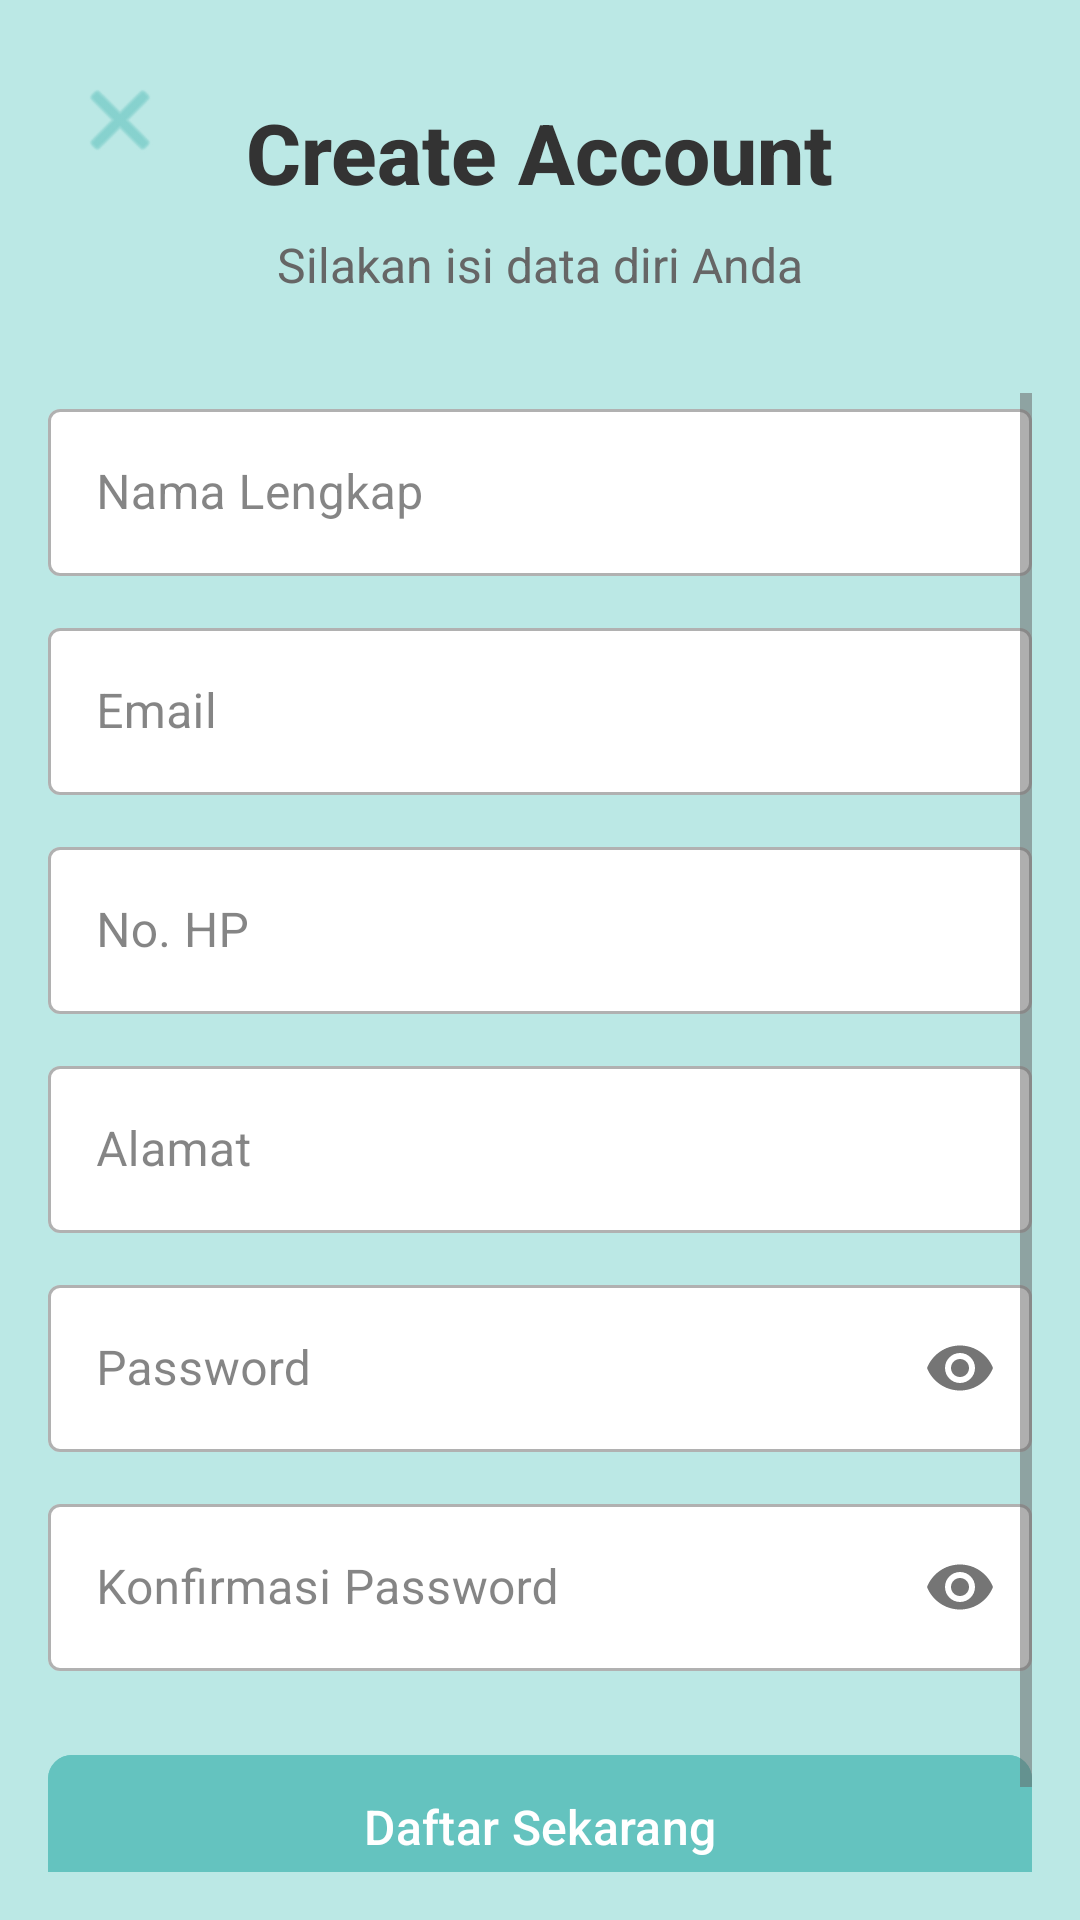

Here is an Android app screen rendered from its layout file. Give the layout XML and the strings, colors and styles it references.
<!-- AndroidManifest.xml: application theme Theme.Project1 -->
<!-- res/layout/activity_register.xml -->
<?xml version="1.0" encoding="utf-8"?>
<androidx.constraintlayout.widget.ConstraintLayout xmlns:android="http://schemas.android.com/apk/res/android"
    xmlns:app="http://schemas.android.com/apk/res-auto"
    xmlns:tools="http://schemas.android.com/tools"
    android:layout_width="match_parent"
    android:layout_height="match_parent"
    android:background="#BBE8E5">

    
    <ImageButton
        android:id="@+id/btnBack"
        android:layout_width="48dp"
        android:layout_height="48dp"
        android:layout_margin="16dp"
        android:background="?attr/selectableItemBackgroundBorderless"
        android:src="@android:drawable/ic_menu_close_clear_cancel"
        android:tint="#64C3BF"
        app:layout_constraintStart_toStartOf="parent"
        app:layout_constraintTop_toTopOf="parent" />

    
    <TextView
        android:id="@+id/textView"
        android:layout_width="wrap_content"
        android:layout_height="wrap_content"
        android:layout_marginTop="32dp"
        android:fontFamily="sans-serif-medium"
        android:text="Create Account"
        android:textColor="#333333"
        android:textSize="28sp"
        android:textStyle="bold"
        app:layout_constraintEnd_toEndOf="parent"
        app:layout_constraintStart_toStartOf="parent"
        app:layout_constraintTop_toTopOf="parent" />

    
    <TextView
        android:id="@+id/textView2"
        android:layout_width="wrap_content"
        android:layout_height="wrap_content"
        android:layout_marginTop="8dp"
        android:text="Silakan isi data diri Anda"
        android:textColor="#666666"
        android:textSize="16sp"
        app:layout_constraintEnd_toEndOf="parent"
        app:layout_constraintStart_toStartOf="parent"
        app:layout_constraintTop_toBottomOf="@+id/textView" />

    
    <ScrollView
        android:layout_width="0dp"
        android:layout_height="0dp"
        android:layout_marginTop="16dp"
        android:fillViewport="true"
        android:padding="16dp"
        app:layout_constraintBottom_toBottomOf="parent"
        app:layout_constraintEnd_toEndOf="parent"
        app:layout_constraintStart_toStartOf="parent"
        app:layout_constraintTop_toBottomOf="@+id/textView2">

        <LinearLayout
            android:layout_width="match_parent"
            android:layout_height="wrap_content"
            android:orientation="vertical">

            
            <com.google.android.material.textfield.TextInputLayout
                style="@style/Widget.MaterialComponents.TextInputLayout.OutlinedBox"
                android:layout_width="match_parent"
                android:layout_height="wrap_content"
                android:layout_marginBottom="12dp"
                app:boxBackgroundColor="#FFFFFF">

                <com.google.android.material.textfield.TextInputEditText
                    android:id="@+id/etUsername"
                    android:layout_width="match_parent"
                    android:layout_height="wrap_content"
                    android:hint="Nama Lengkap"
                    android:inputType="textPersonName" />
            </com.google.android.material.textfield.TextInputLayout>

            
            <com.google.android.material.textfield.TextInputLayout
                style="@style/Widget.MaterialComponents.TextInputLayout.OutlinedBox"
                android:layout_width="match_parent"
                android:layout_height="wrap_content"
                android:layout_marginBottom="12dp"
                app:boxBackgroundColor="#FFFFFF">

                <com.google.android.material.textfield.TextInputEditText
                    android:id="@+id/etEmail"
                    android:layout_width="match_parent"
                    android:layout_height="wrap_content"
                    android:hint="Email"
                    android:inputType="textEmailAddress" />
            </com.google.android.material.textfield.TextInputLayout>

            
            <com.google.android.material.textfield.TextInputLayout
                style="@style/Widget.MaterialComponents.TextInputLayout.OutlinedBox"
                android:layout_width="match_parent"
                android:layout_height="wrap_content"
                android:layout_marginBottom="12dp"
                app:boxBackgroundColor="#FFFFFF">

                <com.google.android.material.textfield.TextInputEditText
                    android:id="@+id/etPhone"
                    android:layout_width="match_parent"
                    android:layout_height="wrap_content"
                    android:hint="No. HP"
                    android:inputType="phone" />
            </com.google.android.material.textfield.TextInputLayout>

            
            <com.google.android.material.textfield.TextInputLayout
                style="@style/Widget.MaterialComponents.TextInputLayout.OutlinedBox"
                android:layout_width="match_parent"
                android:layout_height="wrap_content"
                android:layout_marginBottom="12dp"
                app:boxBackgroundColor="#FFFFFF">

                <com.google.android.material.textfield.TextInputEditText
                    android:id="@+id/etAddress"
                    android:layout_width="match_parent"
                    android:layout_height="wrap_content"
                    android:hint="Alamat"
                    android:inputType="textPostalAddress" />
            </com.google.android.material.textfield.TextInputLayout>

            

































            
            <com.google.android.material.textfield.TextInputLayout
                style="@style/Widget.MaterialComponents.TextInputLayout.OutlinedBox"
                android:layout_width="match_parent"
                android:layout_height="wrap_content"
                android:layout_marginBottom="12dp"
                app:boxBackgroundColor="#FFFFFF"
                app:passwordToggleEnabled="true">

                <com.google.android.material.textfield.TextInputEditText
                    android:id="@+id/etPassword"
                    android:layout_width="match_parent"
                    android:layout_height="wrap_content"
                    android:hint="Password"
                    android:inputType="textPassword" />
            </com.google.android.material.textfield.TextInputLayout>

            
            <com.google.android.material.textfield.TextInputLayout
                style="@style/Widget.MaterialComponents.TextInputLayout.OutlinedBox"
                android:layout_width="match_parent"
                android:layout_height="wrap_content"
                android:layout_marginBottom="24dp"
                app:boxBackgroundColor="#FFFFFF"
                app:passwordToggleEnabled="true">

                <com.google.android.material.textfield.TextInputEditText
                    android:id="@+id/etPasswordConfirm"
                    android:layout_width="match_parent"
                    android:layout_height="wrap_content"
                    android:hint="Konfirmasi Password"
                    android:inputType="textPassword" />
            </com.google.android.material.textfield.TextInputLayout>

            
            <com.google.android.material.button.MaterialButton
                android:id="@+id/btnRegister"
                android:layout_width="match_parent"
                android:layout_height="56dp"
                android:backgroundTint="#64C3BF"
                android:text="Daftar Sekarang"
                android:textColor="@android:color/white"
                android:textSize="16sp"
                app:cornerRadius="8dp" />

            
            <LinearLayout
                android:layout_width="match_parent"
                android:layout_height="wrap_content"
                android:layout_marginTop="16dp"
                android:gravity="center"
                android:orientation="horizontal">

                <TextView
                    android:layout_width="wrap_content"
                    android:layout_height="wrap_content"
                    android:text="Sudah punya akun? "
                    android:textColor="#666666" />

                <TextView
                    android:id="@+id/tvLogin"
                    android:layout_width="wrap_content"
                    android:layout_height="wrap_content"
                    android:text="Login disini"
                    android:textColor="#64C3BF"
                    android:textStyle="bold" />
            </LinearLayout>
        </LinearLayout>
    </ScrollView>
</androidx.constraintlayout.widget.ConstraintLayout>
<!-- resources referenced by this layout -->
<resources>
  <style name="Theme.Project1" parent="Base.Theme.Project1" />
  <style name="Base.Theme.Project1" parent="Theme.Material3.DayNight.NoActionBar">
  
          
          <item name="colorPrimary">@color/primary</item>
          <item name="colorPrimaryVariant">@color/primary_variant</item>
          <item name="colorOnPrimary">@color/on_primary</item>
          
          <item name="colorSecondary">@color/secondary</item>
          <item name="colorSecondaryVariant">@color/secondary_variant</item>
          <item name="colorOnSecondary">@color/on_secondary</item>
          
          <item name="android:colorBackground">@color/surface</item>
          <item name="colorOnBackground">@color/on_background</item>
          
          <item name="colorSurface">@color/surface</item>
          <item name="colorOnSurface">@color/on_surface</item>
          
          <item name="colorError">@color/error</item>
          <item name="colorOnError">@color/on_error</item>
          
          <item name="android:statusBarColor">@color/primary</item>
          <item name="android:windowLightStatusBar">true</item>
          
          <item name="android:textColorPrimary">@color/text_primary</item>
          <item name="android:textColorSecondary">@color/text_secondary</item>
      </style>
  <color name="primary">#64C3BF</color>
  <color name="primary_variant">#53B2AE</color>
  <color name="on_primary">#FFFFFF</color>
  <color name="secondary">#BBE8E5</color>
  <color name="secondary_variant">#A9D6D3</color>
  <color name="on_secondary">#333333</color>
  <color name="surface">#FFFFFF</color>
  <color name="on_background">#333333</color>
  <color name="on_surface">#333333</color>
  <color name="error">#F44336</color>
  <color name="on_error">#FFFFFF</color>
  <color name="text_primary">#333333</color>
  <color name="text_secondary">#666666</color>
</resources>
